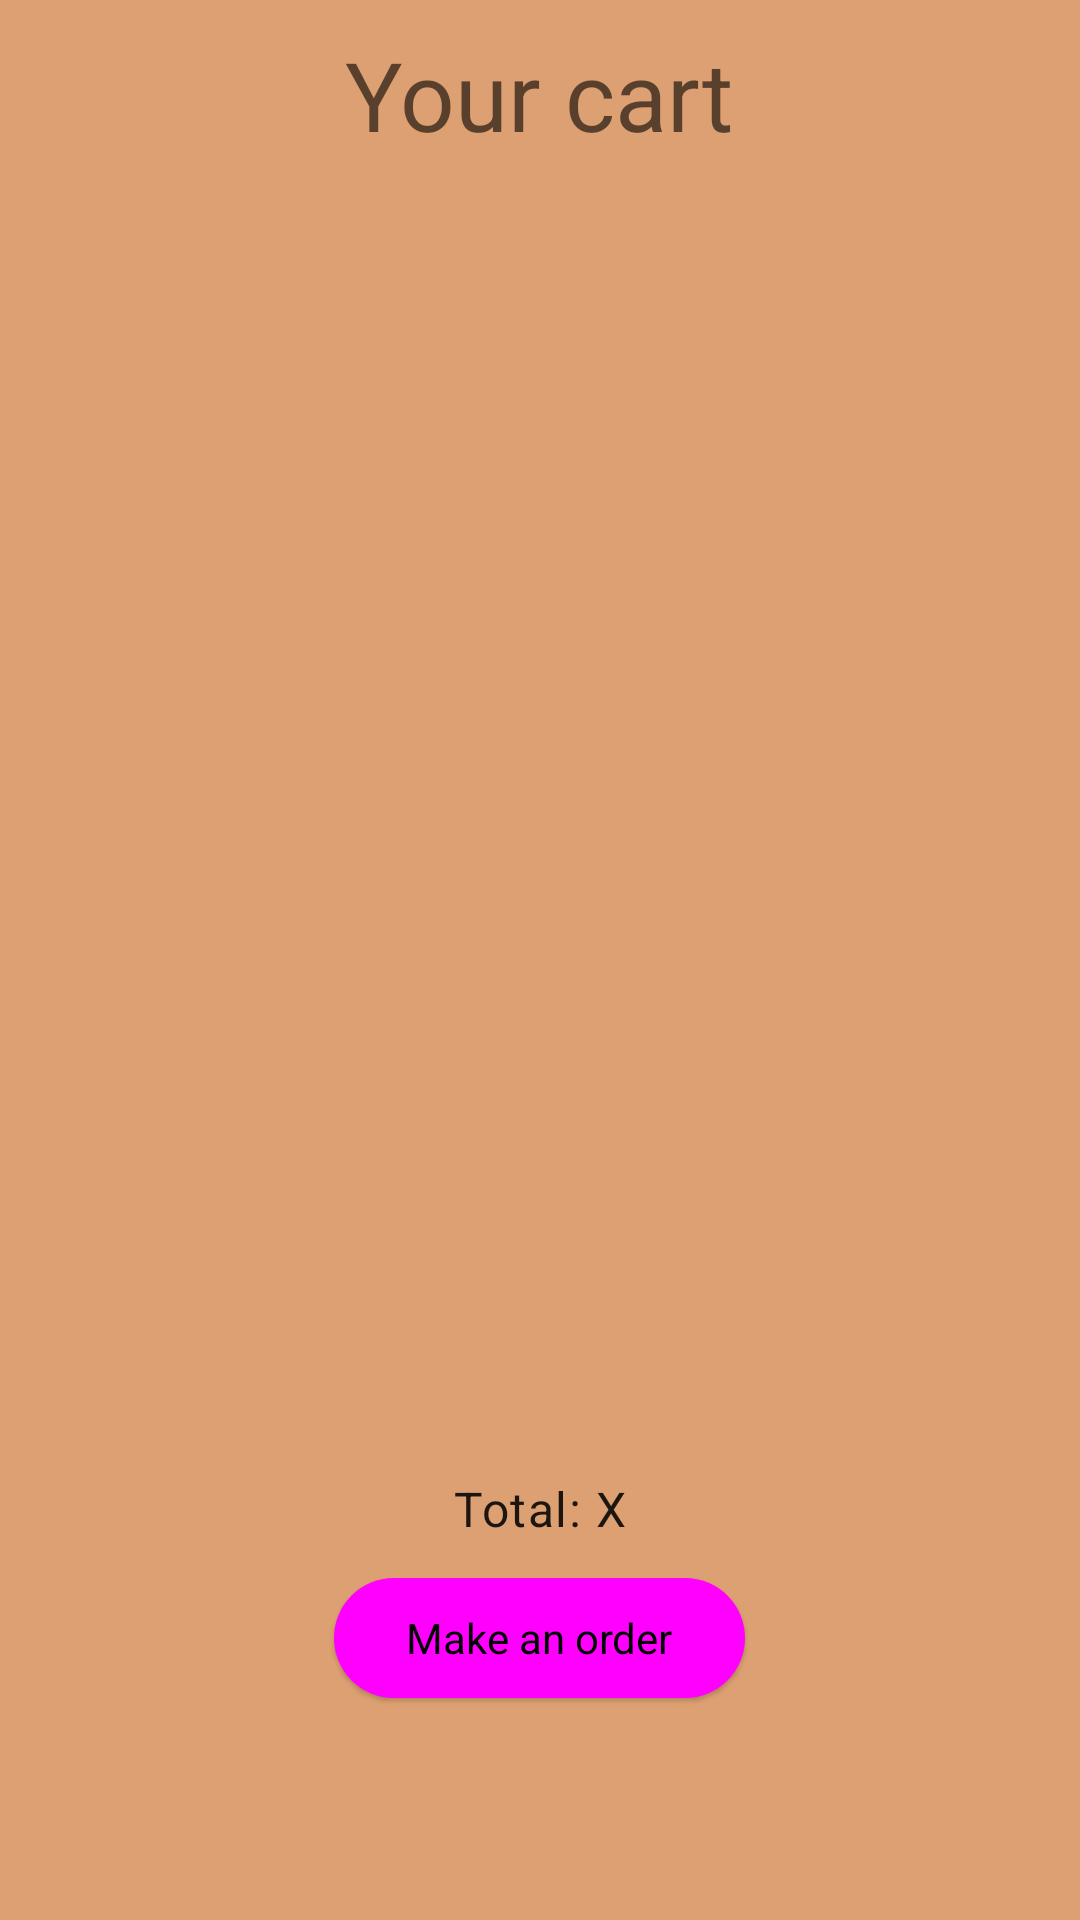

Layout XML and referenced resources for this Android screen:
<!-- AndroidManifest.xml: application theme Theme.TheCaffeShop -->
<!-- res/layout/fragment_cart.xml -->
<?xml version="1.0" encoding="utf-8"?>
<ScrollView xmlns:android="http://schemas.android.com/apk/res/android"
    android:layout_width="match_parent"
    android:layout_height="match_parent"
    android:fillViewport="true">

    <LinearLayout xmlns:android="http://schemas.android.com/apk/res/android"
        xmlns:tools="http://schemas.android.com/tools"
        android:layout_width="match_parent"
        android:layout_height="match_parent"
        android:background="@color/bg"
        android:gravity="center"
        android:orientation="vertical"
        tools:context=".ui.userStore.CartFragment">

        <TextView
            style="@style/TextAppearance.Material3.HeadlineLarge"
            android:layout_width="wrap_content"
            android:layout_height="wrap_content"
            android:padding="10dp"
            android:text="@string/cart_title" />

        <ListView
            android:id="@+id/cart_list_view"
            android:layout_width="match_parent"
            android:layout_height="match_parent"
            android:layout_weight="0.9"
            android:padding="12dp" />

        <TextView
            android:id="@+id/cart_total_price"
            style="@style/TextAppearance.Material3.BodyLarge"
            android:layout_width="wrap_content"
            android:layout_height="40dp"
            android:padding="10dp"
            android:text="Total: X" />

        <com.google.android.material.button.MaterialButton
            android:id="@+id/cart_submit_order_btn"
            style="@style/Widget.Material3.Button.ElevatedButton"
            android:layout_width="wrap_content"
            android:layout_height="wrap_content"
            android:layout_marginBottom="70dp"
            android:text="@string/submit_order"
            android:textSize="14sp" />

    </LinearLayout>
</ScrollView>
<!-- resources referenced by this layout -->
<resources>
  <color name="bg">#DDA072</color>
  <string name="cart_title">Your cart</string>
  <string name="submit_order">Make an order</string>
  <style name="Theme.TheCaffeShop" parent="Base.Theme.TheCaffeShop" />
  <style name="Base.Theme.TheCaffeShop" parent="Theme.MaterialComponents.Light.DarkActionBar">
          
          <item name="colorPrimary">@android:color/black</item>
          <item name="android:navigationBarColor">@color/black</item>
      </style>
  <color name="black">#FF000000</color>
</resources>
